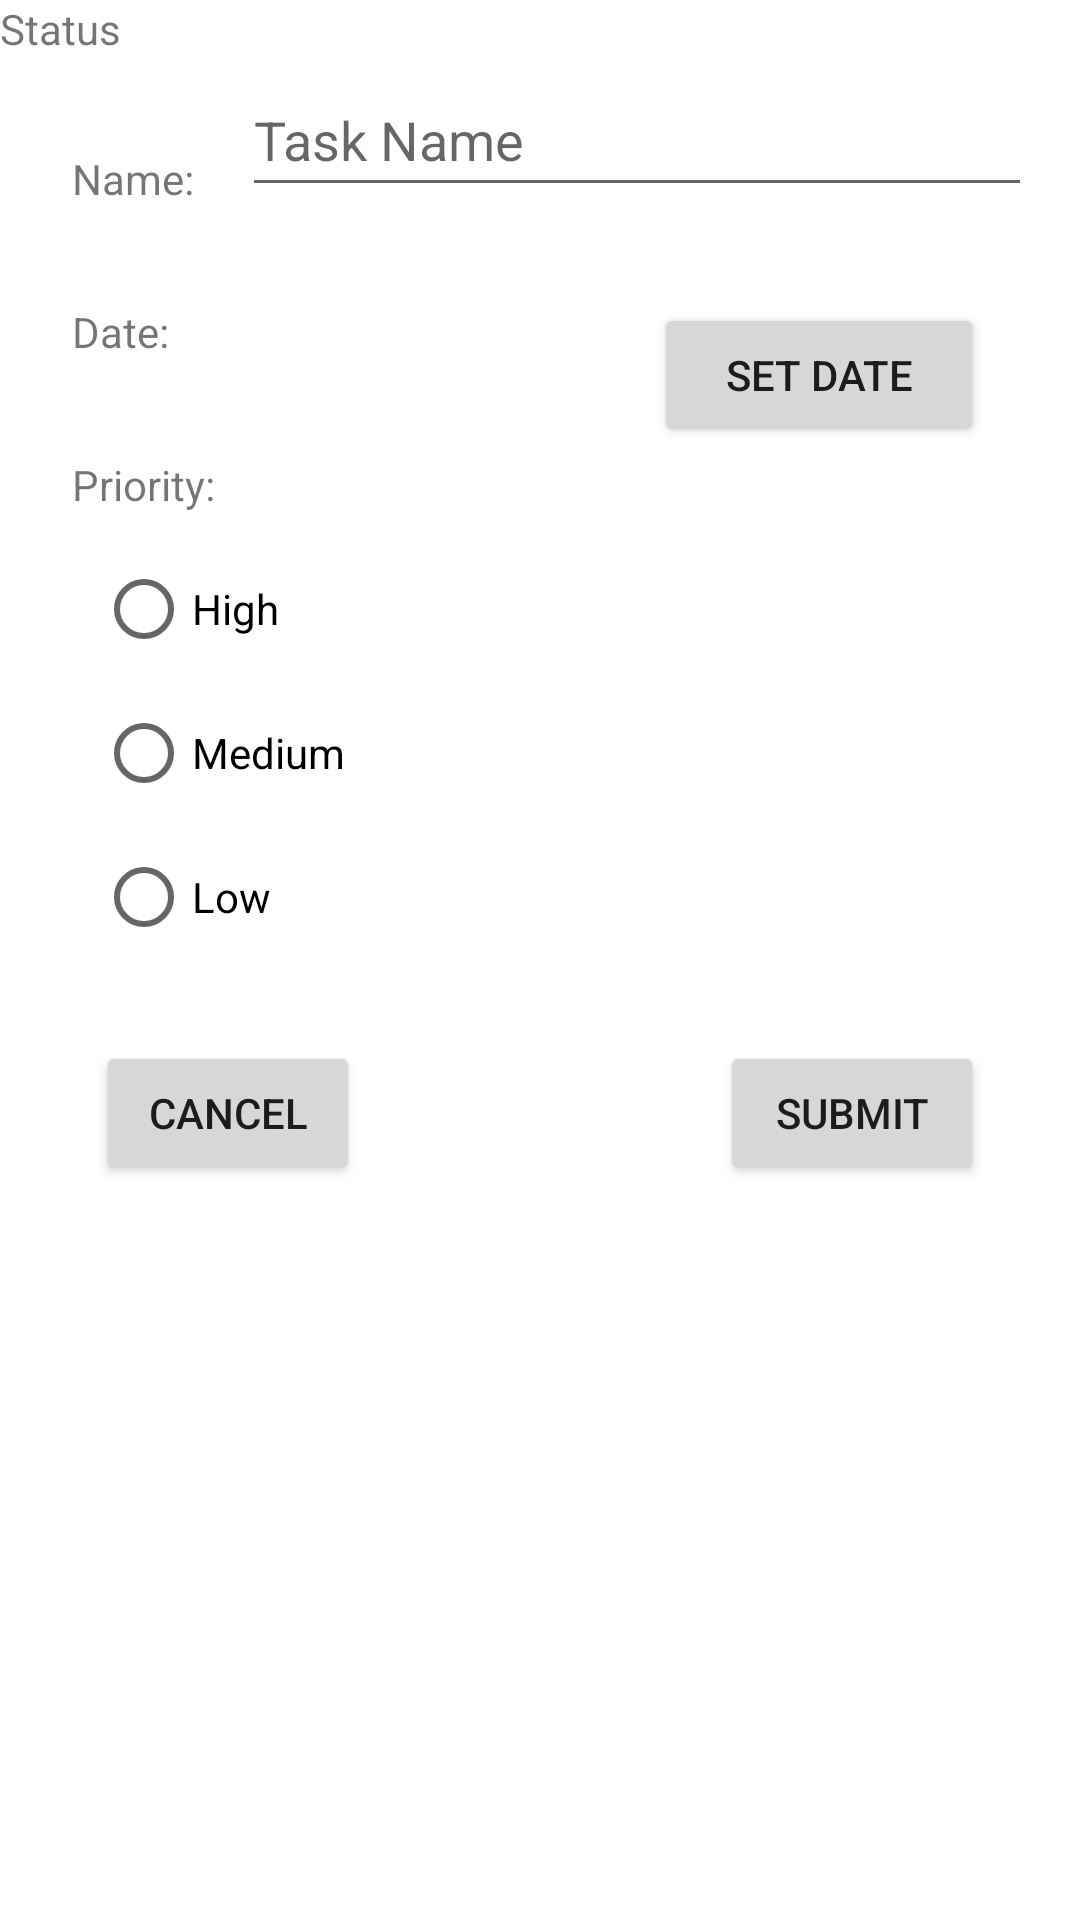

Write the Android layout XML for this screen, with the resource values it uses.
<!-- AndroidManifest.xml: application theme Theme.HW2_Fix -->
<!-- res/layout/activity_create_task.xml -->
<?xml version="1.0" encoding="utf-8"?>
<androidx.constraintlayout.widget.ConstraintLayout xmlns:android="http://schemas.android.com/apk/res/android"
    xmlns:app="http://schemas.android.com/apk/res-auto"
    xmlns:tools="http://schemas.android.com/tools"
    android:layout_width="match_parent"
    android:layout_height="match_parent"
    tools:context=".CreateTaskActivity">

    <TextView
        android:id="@+id/textView"
        android:layout_width="wrap_content"
        android:layout_height="wrap_content"
        android:layout_marginStart="24dp"
        android:layout_marginLeft="24dp"
        android:layout_marginTop="50dp"
        android:text="@string/createNameLabel"
        app:layout_constraintStart_toStartOf="parent"
        app:layout_constraintTop_toTopOf="parent" />

    <TextView
        android:id="@+id/textView2"
        android:layout_width="wrap_content"
        android:layout_height="wrap_content"
        android:layout_marginTop="32dp"
        android:text="@string/createDateLabel"
        app:layout_constraintStart_toStartOf="@+id/textView"
        app:layout_constraintTop_toBottomOf="@+id/textView" />

    <TextView
        android:id="@+id/textView3"
        android:layout_width="wrap_content"
        android:layout_height="wrap_content"
        android:layout_marginTop="32dp"
        android:text="@string/createPriorityLabel"
        app:layout_constraintStart_toStartOf="@+id/textView2"
        app:layout_constraintTop_toBottomOf="@+id/textView2" />

    <RadioGroup
        android:id="@+id/radioGroup"
        android:layout_width="wrap_content"
        android:layout_height="wrap_content"
        android:layout_marginStart="32dp"
        android:layout_marginLeft="32dp"
        android:layout_marginTop="8dp"
        app:layout_constraintStart_toStartOf="parent"
        app:layout_constraintTop_toBottomOf="@+id/textView3">

        <RadioButton
            android:id="@+id/high"
            android:layout_width="match_parent"
            android:layout_height="wrap_content"
            android:text="@string/highRadiobtn" />

        <RadioButton
            android:id="@+id/medium"
            android:layout_width="match_parent"
            android:layout_height="wrap_content"
            android:text="@string/mediumRadiobtn" />

        <RadioButton
            android:id="@+id/low"
            android:layout_width="match_parent"
            android:layout_height="wrap_content"
            android:text="@string/low" />
    </RadioGroup>

    <Button
        android:id="@+id/setDateButton"
        android:layout_width="110dp"
        android:layout_height="48dp"
        android:layout_marginTop="32dp"
        android:layout_marginEnd="32dp"
        android:layout_marginRight="32dp"
        android:text="@string/createSetDateLabel"
        app:layout_constraintEnd_toEndOf="parent"
        app:layout_constraintTop_toBottomOf="@+id/createName" />

    <Button
        android:id="@+id/createTaskCancelButton"
        android:layout_width="wrap_content"
        android:layout_height="wrap_content"
        android:layout_marginStart="32dp"
        android:layout_marginLeft="32dp"
        android:layout_marginTop="24dp"
        android:text="@string/cancel"
        app:layout_constraintStart_toStartOf="parent"
        app:layout_constraintTop_toBottomOf="@+id/radioGroup" />

    <Button
        android:id="@+id/createSubmitButton"
        android:layout_width="wrap_content"
        android:layout_height="wrap_content"
        android:layout_marginEnd="32dp"
        android:layout_marginRight="32dp"
        android:text="@string/submint"
        app:layout_constraintBottom_toBottomOf="@+id/createTaskCancelButton"
        app:layout_constraintEnd_toEndOf="parent" />

    <EditText
        android:id="@+id/createName"
        android:layout_width="0dp"
        android:layout_height="wrap_content"
        android:layout_marginStart="16dp"
        android:layout_marginLeft="16dp"
        android:layout_marginEnd="16dp"
        android:layout_marginRight="16dp"
        android:ems="10"
        android:hint="@string/createNameHint"
        android:inputType="textPersonName"
        android:minHeight="48dp"
        app:layout_constraintBottom_toBottomOf="@+id/textView"
        app:layout_constraintEnd_toEndOf="parent"
        app:layout_constraintStart_toEndOf="@+id/textView" />

    <TextView
        android:id="@+id/testDAte"
        android:layout_width="wrap_content"
        android:layout_height="wrap_content"
        app:layout_constraintBottom_toBottomOf="parent"
        app:layout_constraintEnd_toEndOf="parent"
        app:layout_constraintStart_toStartOf="parent"
        app:layout_constraintTop_toBottomOf="@+id/createTaskCancelButton" />

    <TextView
        android:id="@+id/priority"
        android:layout_width="wrap_content"
        android:layout_height="wrap_content"
        android:text="@string/priority"
        tools:layout_editor_absoluteX="339dp"
        tools:layout_editor_absoluteY="692dp" />

</androidx.constraintlayout.widget.ConstraintLayout>
<!-- resources referenced by this layout -->
<resources>
  <string name="cancel">CANCEL</string>
  <string name="createDateLabel">Date:</string>
  <string name="createNameHint">Task Name</string>
  <string name="createNameLabel">Name:</string>
  <string name="createPriorityLabel">Priority:</string>
  <string name="createSetDateLabel">Set date</string>
  <string name="highRadiobtn">High</string>
  <string name="low">Low</string>
  <string name="mediumRadiobtn">Medium</string>
  <string name="priority">Status</string>
  <string name="submint">Submit</string>
  <style name="Theme.HW2_Fix" parent="Theme.MaterialComponents.DayNight.DarkActionBar">
          
          <item name="colorPrimary">@color/purple_500</item>
          <item name="colorPrimaryVariant">@color/purple_700</item>
          <item name="colorOnPrimary">@color/white</item>
          
          <item name="colorSecondary">@color/teal_200</item>
          <item name="colorSecondaryVariant">@color/teal_700</item>
          <item name="colorOnSecondary">@color/black</item>
          
          <item name="android:statusBarColor" tools:targetApi="l">?attr/colorPrimaryVariant</item>
          
      </style>
  <!-- not gathered from this repository: default colours our renderer supplied (Android Studio template values) -->
  <color name="purple_500">#FF6200EE</color>
  <color name="purple_700">#FF3700B3</color>
  <color name="teal_200">#FF03DAC5</color>
  <color name="teal_700">#FF018786</color>
  <color name="black">#FF000000</color>
  <color name="white">#FFFFFFFF</color>
</resources>
